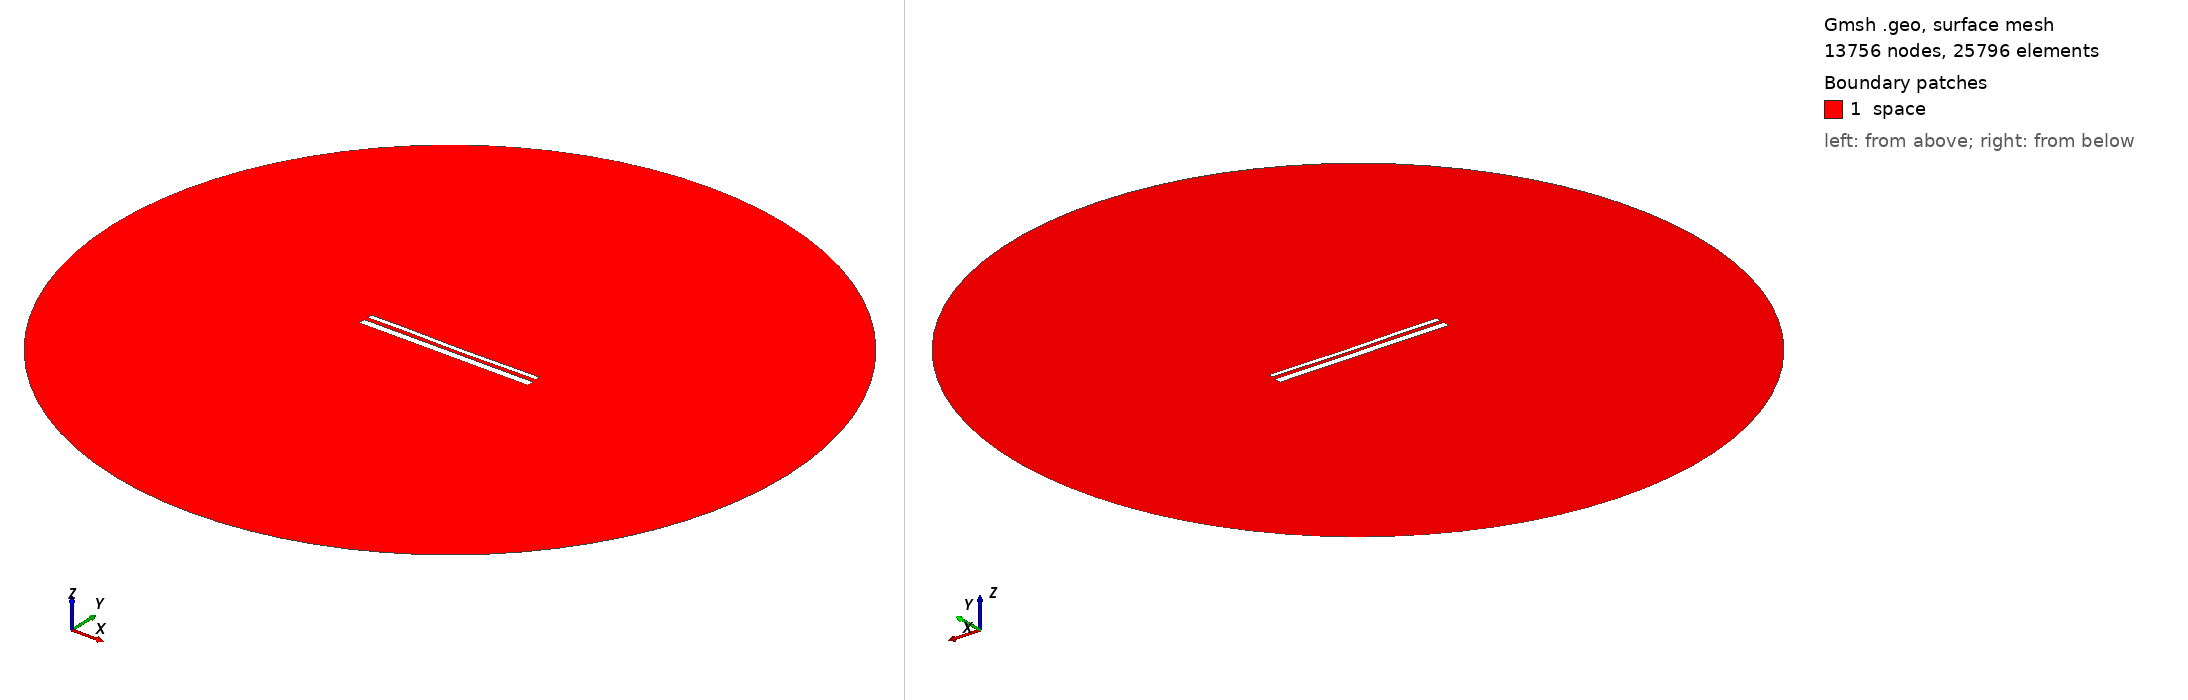

Gmsh geometry script, surface-meshed: 13756 nodes, 25796 surface elements. Boundary patches (legend numbers): 1 space. Left view from above one corner, right view from below the opposite corner. Legend entries are the model's physical surfaces. The drawing asked Gmsh for element sizes between 1% and 20% of the model's largest extent; the script's own settings can give other sizes.

=== 13894.geo (drawn) ===
//---------------------------------------
// Geometry kernel
//---------------------------------------

SetFactory("OpenCASCADE");



//---------------------------------------
// Parameters of the geometry
//---------------------------------------

// Overetch of the upper plate
overetch = 0.5;

// Distance between the plates
distance = 2.0;

// Discretization over the x axis (for the deformation)
nx = 50; 

// Length of the plate
L = 100 - overetch; 

// Number of modes
n = 4; 

// 1st mode coefficient
coeff(1) = -0.075;
beta(1) = 0.596864 * 3.1415926535 / L;

// 2nd mode coefficient
coeff(2) = -0.15;
beta(2) = 1.49418 * 3.1415926535 / L;

// 3rd mode coefficient
coeff(3) = 0.07499999999999998;
beta(3) = 2.50025 * 3.1415926535 / L;

// 4th mode coefficient
coeff(4) = 0.07499999999999998;
beta(4) = 3.49999 * 3.1415926535 / L;



//---------------------------------------
// Upper plate (deformed rectangle)
//---------------------------------------

// Coordiantes of the upper plate
xmin = -50;
xmax = 50 - overetch;

// Height of the upper plate
yheight = 4 - 2 * overetch;

// Indexes of the points
UpperID[] = {};
LowerID[] = {};
LeftID[] = {};
RightID[] = {};

// Point index
p = 1;

// Horizontal edges
For i In {1:nx}
    x = xmin + (i-1)*(xmax - xmin)/(nx-1);

    y_bottom = distance / 2 + overetch;
    For j In {1:n}
        C = (Cosh(beta(j)*L) + Cos(beta(j)*L)) / (Sinh(beta(j)*L) + Sin(beta(j)*L));
        y_bottom  = y_bottom + coeff(j) * (Cosh(beta(j)*(x+50)) - Cos(beta(j)*(x+50)) - C * (Sinh(beta(j)*(x+50)) - Sin(beta(j)*(x+50))));
    EndFor

    y_top = y_bottom + yheight;

    Point(p) = {x, y_top, 0, 1.0};
    UpperID[i] = p;
    p = p + 1;

    Point(p) = {x, y_bottom, 0, 1.0};
    LowerID[i] = p;
    p = p + 1;
EndFor

// Create point lists
UpperPts[] = {}; LowerPts[] = {};
For i In {1:nx}
  UpperPts[] += {UpperID[i]};
  LowerPts[] += {LowerID[i]};
EndFor

// Build splines
Spline(1) = {UpperPts[]};
Spline(2) = {LowerPts[]};
Line(3) = {LowerPts[nx-1], UpperPts[nx-1]};
Line(4) = {LowerPts[0], UpperPts[0]};

// Build the plane surface
Curve Loop(1) = {2, 3, -1, -4};
Plane Surface(1) = {1};



//---------------------------------------
// Lower plate (rectangle)
//---------------------------------------

// Vertices
Point(1001) = {-50, -1, 0, 1.0};
Point(1002) = { 50, -1, 0, 1.0};
Point(1003) = { 50,  -5, 0, 1.0};
Point(1004) = {-50,  -5, 0, 1.0};

// Edges
Line(5) = {1001, 1002};
Line(6) = {1002, 1003};
Line(7) = {1003, 1004};
Line(8) = {1004, 1001};

// Plane surface
Line Loop(2) = {5, 6, 7, 8};
Plane Surface(2) = {2}; 



//---------------------------------------
// Outer (fictious) boundary
//---------------------------------------

// Points
Point(1005) = {0, 0, 0};       // Center
Point(1006) = {200, 0, 0};     // Start point
Point(1007) = {0, 200, 0};     // 90 degrees
Point(1008) = {-200, 0, 0};    // 180 degrees
Point(1009) = {0, -200, 0};    // 270 degrees

// Circle arcs (each needs start, center, end)
Circle(9) = {1006, 1005, 1007};
Circle(10) = {1007, 1005, 1008};
Circle(11) = {1008, 1005, 1009};
Circle(12) = {1009, 1005, 1006};

// Plane surface for the entire domain
Curve Loop(3) = {9, 10, 11, 12};
Surface(3) = {3};

// Subtract the plates from the whole domain to obtain the actual domain where we want to solve the equations
BooleanDifference{ Surface{3}; Delete; }{ Surface{1}; Surface{2}; Delete; }




//---------------------------------------
// Transfinite Lines/Curves
//---------------------------------------

// Set the number of points on the boundaries
r = 7;

// Plates
Transfinite Curve {1, 2} = 50*r Using Progression 1;
Transfinite Curve {3, 4} = 2*r Using Progression 1;
Transfinite Line {5, 7} = 50*r Using Progression 1;
Transfinite Line {6, 8} = 2*r Using Progression 1;

// Outer boundary
Transfinite Line {9, 10, 11, 12} = 20 Using Progression 1;



//---------------------------------------
// Physical groups
//---------------------------------------                

// Physical curves (boundaries)
Physical Line("force_segment", 10) = {2};
Physical Line("upper_plate", 11) = {1, 3, 4};
Physical Line("lower_plate", 12) = {5, 6, 7, 8};
Physical Line("boundary", 20) = {9, 10, 11, 12};

// Physical Surfaces
Physical Surface("space", 30) = {3};



//---------------------------------------
// 6. Generate the Mesh
//---------------------------------------

// 2D mesh generation
Mesh 2;
